Photos from the image-classification dataset "proc" in the GitHub repository NandoG1/deep-learning-project. Its 38 classes are: apple apple scab, apple black rot, apple cedar apple rust, apple healthy, blueberry healthy, cherry including sour powdery mildew, cherry including sour healthy, corn (maize) cercospora leaf spot gray leaf spot, corn common rust, corn northern leaf blight, corn healthy, grape black rot, grape esca black measles, grape leaf blight (isariopsis leaf spot), grape healthy, orange huanglongbing citrus greening, peach bacterial spot, peach healthy, bell pepper bacterial spot, bell pepper healthy, potato early blight, potato late blight, potato healthy, raspberry healthy, soybean healthy, squash powdery mildew, strawberry leaf scorch, strawberry healthy, tomato bacterial spot, tomato early blight, tomato late blight, tomato leaf mold, tomato septoria leaf spot, tomato spider mites two spotted spider mite, tomato target spot, tomato yellow leaf curl virus, tomato mosaic virus, tomato healthy.

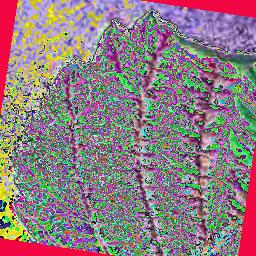
Label: raspberry healthy

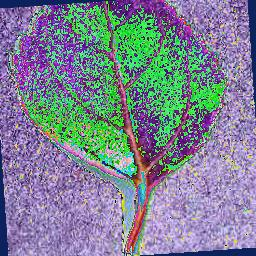
Label: cherry including sour healthy

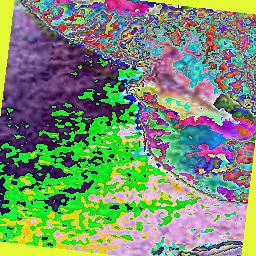
Label: potato late blight

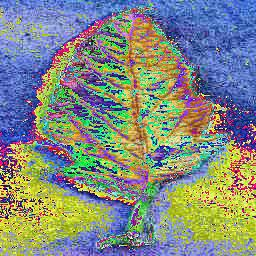
Label: tomato leaf mold

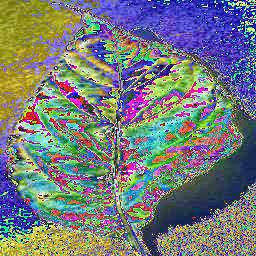
Label: bell pepper bacterial spot

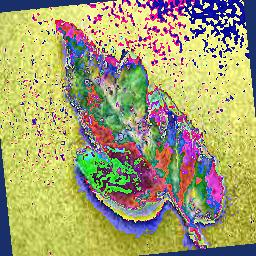
Label: tomato septoria leaf spot
